Photos from the image-classification dataset "bottles_sized" in the GitHub repository fominykhartur/bottles_dataset. Its 17 classes are: armanyak, balzamy, beer bottle, beer can, brendi, pink champagne, white champagne, cider, konyak, liker, rom, tekila, viski, vodka, pink wine, red wine, white wine.

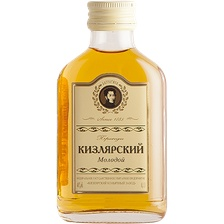
Label: brendi

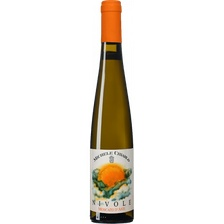
Label: white wine

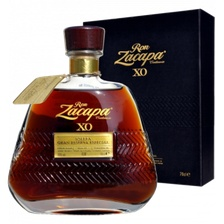
Label: rom

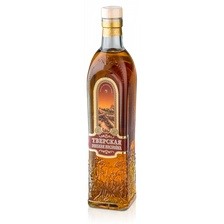
Label: balzamy

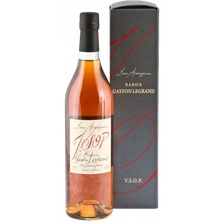
Label: armanyak

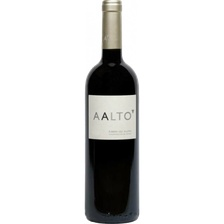
Label: red wine
